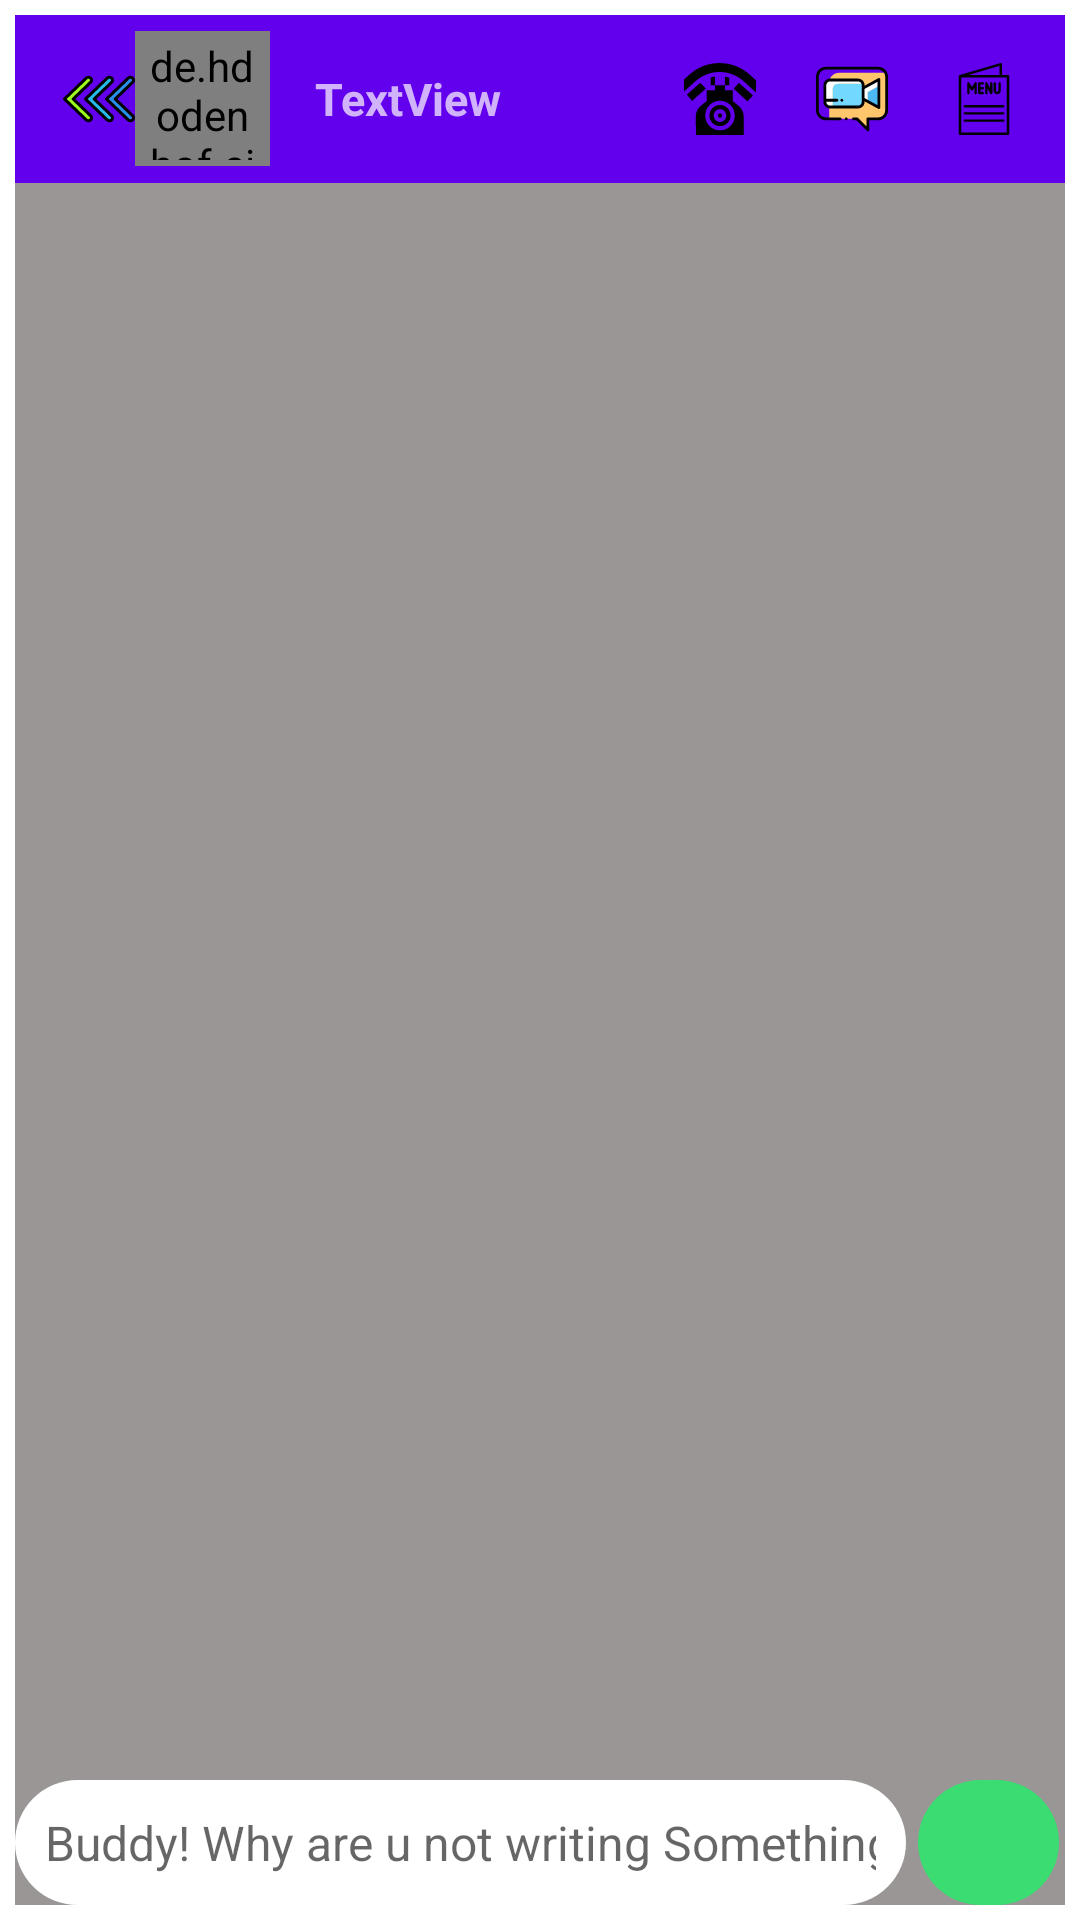

Here is an Android app screen rendered from its layout file. Give the layout XML and the strings, colors and styles it references.
<!-- AndroidManifest.xml: application theme Theme.TryingWhatsapp -->
<!-- res/layout/activity_chatting_detail.xml -->
<?xml version="1.0" encoding="utf-8"?>
<RelativeLayout xmlns:android="http://schemas.android.com/apk/res/android"
    xmlns:app="http://schemas.android.com/apk/res-auto"
    xmlns:tools="http://schemas.android.com/tools"
    android:layout_width="match_parent"
    android:layout_height="match_parent"
    android:padding="5dp"
    tools:context=".ChattingDetail">

    <androidx.appcompat.widget.Toolbar
        android:id="@+id/toolbar"
        android:layout_width="match_parent"
        android:layout_height="wrap_content"
        android:background="?attr/colorPrimary"
        android:minHeight="?attr/actionBarSize"
        android:theme="?attr/actionBarTheme">

        <androidx.constraintlayout.widget.ConstraintLayout
            android:layout_width="match_parent"
            android:layout_height="match_parent">

            <de.hdodenhof.circleimageview.CircleImageView
                android:id="@+id/profile_imageChatting"
                android:layout_width="45dp"
                android:layout_height="45dp"
                android:padding="2dp"
                android:src="@drawable/ic_man"
                app:civ_border_color="#FF000000"
                app:civ_border_width="2dp"
                app:layout_constraintBottom_toBottomOf="parent"
                app:layout_constraintStart_toEndOf="@+id/BackBtn"
                app:layout_constraintTop_toTopOf="parent" />

            <ImageView
                android:id="@+id/SimpleCall"
                android:layout_width="wrap_content"
                android:layout_height="wrap_content"
                android:layout_marginEnd="20dp"
                android:src="@drawable/ic_telephone"
                app:layout_constraintBottom_toBottomOf="parent"
                app:layout_constraintEnd_toStartOf="@+id/VideoCall"
                app:layout_constraintTop_toTopOf="parent" />

            <ImageView
                android:id="@+id/VideoCall"
                android:layout_width="wrap_content"
                android:layout_height="wrap_content"
                android:layout_marginEnd="20dp"
                android:src="@drawable/ic_video_call"
                app:layout_constraintBottom_toBottomOf="parent"
                app:layout_constraintEnd_toStartOf="@+id/OptionChatting"
                app:layout_constraintTop_toTopOf="parent" />

            <ImageView
                android:id="@+id/BackBtn"
                android:layout_width="wrap_content"
                android:layout_height="wrap_content"
                app:layout_constraintBottom_toBottomOf="parent"
                app:layout_constraintStart_toStartOf="parent"
                app:layout_constraintTop_toTopOf="parent"
                app:srcCompat="@drawable/ic_left_arrow" />

            <TextView
                android:id="@+id/userNameChatting"
                android:layout_width="wrap_content"
                android:layout_height="wrap_content"
                android:layout_marginStart="15dp"
                android:text="TextView"
                android:textSize="15sp"
                android:textStyle="bold"
                app:layout_constraintBottom_toBottomOf="parent"
                app:layout_constraintStart_toEndOf="@+id/profile_imageChatting"
                app:layout_constraintTop_toTopOf="parent" />

            <ImageView
                android:id="@+id/OptionChatting"
                android:layout_width="wrap_content"
                android:layout_height="wrap_content"
                android:layout_marginEnd="15dp"
                app:layout_constraintBottom_toBottomOf="parent"
                app:layout_constraintEnd_toEndOf="parent"
                app:layout_constraintTop_toTopOf="parent"
                app:srcCompat="@drawable/ic_menu" />
        </androidx.constraintlayout.widget.ConstraintLayout>

    </androidx.appcompat.widget.Toolbar>

    <androidx.recyclerview.widget.RecyclerView
        android:id="@+id/RecyclerViewChatting"
        android:layout_width="match_parent"
        android:layout_height="match_parent"
        android:layout_above="@+id/linear"
        android:layout_below="@+id/toolbar"
        android:background="#9A9696">

    </androidx.recyclerview.widget.RecyclerView>

    <LinearLayout
        android:id="@+id/linear"
        android:layout_width="match_parent"
        android:layout_height="wrap_content"
        android:layout_alignParentBottom="true"
        android:background="#9A9696"
        android:orientation="horizontal">


        <EditText
            android:id="@+id/messageBox"
            android:layout_width="match_parent"
            android:layout_height="wrap_content"
            android:layout_weight="1"
            android:background="@drawable/bg_chatmessagebox"
            android:ems="10"
            android:hint="@string/Hint"
            android:inputType="textPersonName"
            android:padding="10dp"
            android:textColor="#000000"
            android:textSize="16sp" />

        <ImageView
            android:id="@+id/send"
            android:layout_width="100dp"
            android:layout_height="match_parent"
            android:layout_gravity="center"
            android:layout_marginStart="4dp"
            android:layout_marginEnd="2dp"
            android:layout_weight="1"
            android:background="@drawable/sendbutton_bg"
            android:padding="5dp"
            app:srcCompat="@drawable/ic_paper_plane" />

    </LinearLayout>


</RelativeLayout>
<!-- resources referenced by this layout -->
<resources>
  <!-- drawable bg_chatmessagebox (drawable) -->
  <?xml version="1.0" encoding="utf-8"?>
  <shape xmlns:android="http://schemas.android.com/apk/res/android">
  
      <solid
          android:color="@color/white"
          />
      <corners
          android:radius="100dp"
          />
  
  </shape>
  <!-- drawable ic_left_arrow: vector/xml drawable (drawable, 3542 chars, omitted) -->
  <!-- drawable ic_menu: vector/xml drawable (drawable, 2779 chars, omitted) -->
  <!-- drawable ic_telephone: vector/xml drawable (drawable, 2283 chars, omitted) -->
  <!-- drawable ic_video_call: vector/xml drawable (drawable, 3183 chars, omitted) -->
  <!-- drawable sendbutton_bg (drawable) -->
  <?xml version="1.0" encoding="utf-8"?>
  <shape xmlns:android="http://schemas.android.com/apk/res/android">
  
      <solid
          android:color="#3BDC71"
          />
      <corners
          android:radius="100dp"
          />
  </shape>
  <string name="Hint">Buddy! Why are u not writing Something.:-)</string>
  <style name="Theme.TryingWhatsapp" parent="Theme.MaterialComponents.DayNight.DarkActionBar">
          
          <item name="colorPrimary">@color/purple_500</item>
          <item name="colorPrimaryVariant">@color/purple_700</item>
          <item name="colorOnPrimary">@color/white</item>
          
          <item name="colorSecondary">@color/WhatsappGreen</item>
          <item name="colorSecondaryVariant">@color/teal_700</item>
          <item name="colorOnSecondary">@color/black</item>
          
          <item name="android:statusBarColor" tools:targetApi="l">?attr/colorPrimaryVariant</item>
          
      </style>
  <color name="white">#FFFFFFFF</color>
  <color name="purple_500">#FF6200EE</color>
  <color name="purple_700">#FF3700B3</color>
  <color name="WhatsappGreen">#FF03DAC5</color>
  <color name="teal_700">#FF018786</color>
  <color name="black">#FF000000</color>
</resources>
